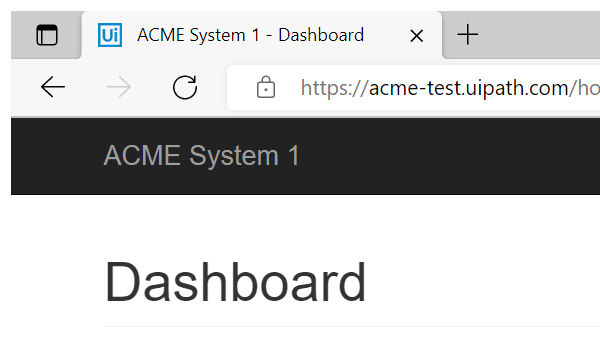
Task: AcmeFileDownload
Workflow: AcmeFileDownloadsFromUserOption

Step 1: Attaching the ACME login site once more in window 'ACME System 1 - Dashboard' (msedge.exe)

Step 2: click on the link 'Download' (no picture)

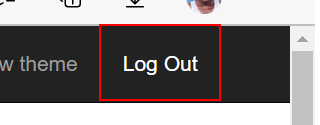
Step 3: click on the link 'Log Out'

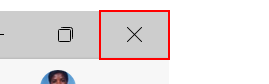
Step 4: Close the Application on the push button 'Close' in window 'ACME System 1 - Log In - Work - Microsoft Edge' (msedge.exe)
